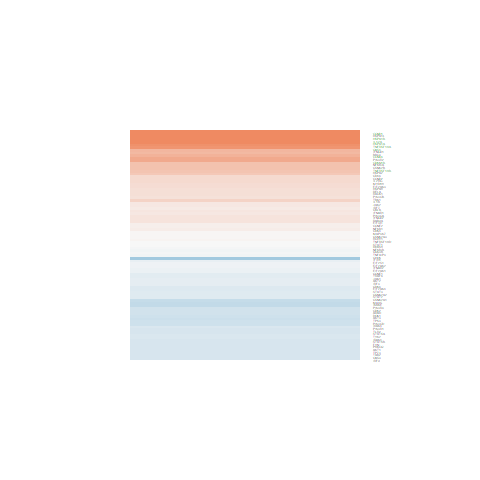

The file beside this chart, header and first rows:
logFC, AveExpr, t, P.Value, adj.P.Val, B
-0.2334, 4.735, -1.024, 0.3159, 0.7563, -6.316
-0.2888, -0.06319, -0.6845, 0.5001, 0.8537, -5.602
-0.364, 2.462, -1.565, 0.1306, 0.5814, -5.302
-0.1403, 6.553, -1.095, 0.2844, 0.7308, -6.326
-0.2611, 8.678, -1.939, 0.06417, 0.4506, -5.125
-0.3597, 4.202, -2.112, 0.04515, 0.3924, -4.668
0.4256, 8.427, 2.517, 0.01884, 0.2679, -4.029
-0.2822, 1.204, -1.125, 0.2714, 0.7205, -5.566
-0.06432, 6.554, -0.3336, 0.7416, 0.9353, -6.875
-0.2665, 2.067, -1.163, 0.256, 0.7075, -5.719
0.2546, 5.94, 1.958, 0.06187, 0.4462, -5.082
0.3326, -0.9225, 0.5821, 0.5659, 0.8807, -5.431
-0.5635, 1.362, -1.922, 0.0664, 0.4533, -4.425
0.00791, 7.729, 0.06502, 0.9487, 0.9862, -6.937
0.2625, 3.392, 0.8935, 0.3804, 0.7977, -6.29
0.1323, 3.567, 0.7232, 0.4765, 0.8427, -6.459
-0.04267, 6.72, -0.374, 0.7117, 0.926, -6.863
0.2338, 4.692, 1.516, 0.1425, 0.5926, -5.71
1.287, 0.7042, 3.988, 0.0005348, 0.02557, -0.1446
0.1493, 5.146, 0.8112, 0.4251, 0.8237, -6.537
0.02674, 4.469, 0.144, 0.8867, 0.9743, -6.792
0.08281, 6.393, 0.7093, 0.4849, 0.8472, -6.67
-0.2173, 1.536, -0.7958, 0.4339, 0.827, -5.971
-0.2036, 6.493, -1.097, 0.2833, 0.7301, -6.321
0.2246, 11.38, 1.175, 0.2513, 0.704, -6.183
0.4961, 3.694, 2.377, 0.0257, 0.3077, -4.115
1.164, 0.8759, 3.292, 0.003045, 0.08957, -1.747
1.27, 5.793, 5.299, 1.89552131912128e-05, 0.001954, 2.653
1.15, 6.256, 6.996, 2.9501939372593e-07, 7.49456911764701e-05, 6.776
0.607, 5.15, 3.733, 0.00102, 0.04106, -1.22
0.0218, 5.94, 0.1388, 0.8907, 0.9752, -6.903
-0.2249, -1.185, -0.4498, 0.6568, 0.9102, -5.522
0.5711, 6.765, 2.972, 0.006591, 0.1474, -3.057
-0.02872, 4.174, -0.1834, 0.856, 0.9672, -6.764
-0.2287, 6.181, -1.441, 0.1624, 0.6154, -5.891
-0.07607, 7.297, -0.7246, 0.4756, 0.8426, -6.673
-0.1315, 8.58, -0.7814, 0.4421, 0.8319, -6.617
0.4834, 7.1, 4.385, 0.0001949, 0.01226, 0.3379
0.04085, 6.079, 0.3285, 0.7454, 0.9367, -6.86
0.9175, 4.818, 6.139, 2.32569383415742e-06, 0.0003596, 4.767
0.08848, 4.675, 0.471, 0.6419, 0.9043, -6.713
0.1846, 7.345, 1.248, 0.2241, 0.6812, -6.163
0.1451, 0.4394, 0.342, 0.7353, 0.934, -5.927
0.00317, 4.13, 0.01727, 0.9864, 0.9963, -6.773
-0.2262, 3.177, -1.369, 0.1835, 0.6415, -5.684
-0.03294, 5.72, -0.1903, 0.8506, 0.9663, -6.884
0.1423, 3.652, 0.6911, 0.496, 0.8523, -6.476
0.01902, 2.201, 0.08224, 0.9351, 0.9843, -6.357
-0.1397, 4.238, -0.891, 0.3817, 0.7985, -6.385
0.2284, 4.608, 1.238, 0.2276, 0.6852, -6.075
1.166, 8.272, 6.859, 4.08134077239843e-07, 9.2573399523727e-05, 6.452
0.249, 11.45, 1.994, 0.05757, 0.4329, -4.978
0.2642, 5.387, 1.94, 0.06405, 0.4501, -5.085
0.6947, 7.551, 5.539, 1.0355066071312e-05, 0.001132, 3.235
-0.2937, 4.348, -1.972, 0.0601, 0.4407, -4.938
-0.2555, 6.626, -2.034, 0.05309, 0.4181, -4.964
-0.1704, 5.175, -1.05, 0.3039, 0.7478, -6.318
0.1047, 7.916, 0.6462, 0.5242, 0.863, -6.724
0.2113, 4.839, 1.101, 0.2818, 0.729, -6.235
0.8921, 3.286, 4.85, 5.94256306784144e-05, 0.004841, 1.704
... 27 more rows
